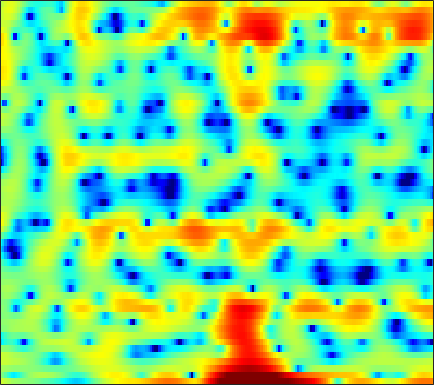

The table this chart was drawn from, first rows:
3.3287, 3.0361, 2.6137, 2.1746, 1.8515, 1.476, 1.1796, 1.0097, 0.85276, 0.74109, 0.63893, 0.56291, 0.45032, 0.30734, 0.1849, 0.0043589, -0.22524, -0.4218, -0.7137, -1.032, -1.3754, -1.6302, -1.9859, -2.3597
0.4467, -0.3943, -1.736, -3.296, -4.508, -5.829, -6.208, -5.711, -4.44, -3.017, -1.734, -0.9109, -0.009961, 0.6889, 1.098, 1.516, 1.808, 1.953, 2.062, 2.082, 2.022, 1.932, 1.754, 1.508
1.512, 1.395, 1.215, 1.032, 0.9051, 0.762, 0.6566, 0.6029, 0.5616, 0.5482, 0.5452, 0.5405, 0.5184, 0.4666, 0.4051, 0.2878, 0.133, -0.006893, -0.2294, -0.479, -0.7408, -0.9346, -1.177, -1.386
3.084, 3.021, 2.914, 2.783, 2.675, 2.518, 2.352, 2.219, 2.031, 1.83, 1.608, 1.42, 1.134, 0.797, 0.5004, 0.04011, -0.5145, -1.006, -1.784, -2.725, -3.848, -4.826, -6.308, -7.914
3.121, 2.975, 2.764, 2.537, 2.354, 2.102, 1.844, 1.652, 1.41, 1.191, 0.9941, 0.8619, 0.6957, 0.5273, 0.3863, 0.1591, -0.1455, -0.4503, -0.9753, -1.663, -2.53, -3.321, -4.558, -5.909
0.6327, 0.4777, 0.2711, 0.007737, -0.256, -0.7248, -1.343, -1.892, -2.67, -3.359, -3.737, -3.696, -3.215, -2.428, -1.782, -0.9689, -0.2867, 0.1149, 0.5165, 0.7663, 0.9029, 0.9456, 0.9593, 0.9613
-6.677, -5.335, -3.942, -3.119, -2.863, -3.014, -3.743, -4.737, -6.877, -10.44, -15.97, -16.26, -10.31, -6.131, -3.979, -1.902, -0.4253, 0.4012, 1.226, 1.8, 2.189, 2.394, 2.588, 2.731
-5.11, -4.023, -2.737, -1.781, -1.291, -0.9068, -0.7939, -0.8416, -1.023, -1.207, -1.26, -1.149, -0.7944, -0.265, 0.1649, 0.6981, 1.123, 1.348, 1.516, 1.514, 1.351, 1.149, 0.8269, 0.5124
0.02123, 0.2013, 0.4961, 0.8005, 1.023, 1.263, 1.451, 1.56, 1.673, 1.765, 1.837, 1.885, 1.948, 1.97, 1.946, 1.838, 1.608, 1.323, 0.7725, -0.01442, -1.073, -2.116, -3.929, -6.38
0.5062, 0.6394, 0.807, 0.9506, 1.051, 1.183, 1.303, 1.405, 1.569, 1.745, 1.91, 2.015, 2.11, 2.125, 2.067, 1.886, 1.548, 1.164, 0.4419, -0.4985, -1.684, -2.753, -4.428, -6.276
-0.06188, 0.1237, 0.1692, 0.01226, -0.1891, -0.499, -0.6895, -0.6576, -0.3808, 0.1499, 0.8132, 1.306, 1.889, 2.321, 2.53, 2.633, 2.52, 2.284, 1.754, 0.9556, -0.07267, -0.9785, -2.338, -3.805
0.2949, 0.3851, -0.03635, -1.115, -2.492, -5.288, -9.746, -12.87, -9.184, -4.775, -1.828, -0.2653, 1.235, 2.29, 2.875, 3.392, 3.651, 3.728, 3.596, 3.154, 2.318, 1.451, -0.1835, -2.578
-0.05747, 0.0533, -0.184, -0.848, -1.62, -2.962, -4.247, -4.794, -4.72, -4.029, -3.276, -2.811, -2.319, -1.803, -1.312, -0.5006, 0.3932, 1.001, 1.673, 2.093, 2.226, 2.124, 1.775, 1.292
0.6679, 1.003, 1.192, 1.121, 0.9126, 0.4816, -0.06777, -0.5721, -1.425, -2.526, -4.056, -5.737, -9.206, -15.31, -16.6, -9.44, -4.826, -2.569, -0.5239, 0.8515, 1.766, 2.188, 2.484, 2.53
1.119, 1.429, 1.677, 1.72, 1.656, 1.432, 1.055, 0.6774, 0.03594, -0.7925, -1.802, -2.649, -3.754, -4.474, -4.435, -3.585, -2.289, -1.273, -0.05461, 0.8725, 1.513, 1.801, 1.961, 1.857
0.6561, 0.782, 0.873, 0.8934, 0.8595, 0.7558, 0.5869, 0.4294, 0.2111, -0.03472, -0.2778, -0.4304, -0.5634, -0.5679, -0.4847, -0.2481, 0.08379, 0.3407, 0.6829, 0.9653, 1.116, 1.132, 1.008, 0.7102
0.08623, 0.02377, -0.08554, -0.19, -0.2741, -0.3642, -0.4149, -0.4274, -0.4115, -0.335, -0.1976, -0.06827, 0.1385, 0.3745, 0.5567, 0.798, 1.034, 1.189, 1.326, 1.379, 1.328, 1.215, 0.9431, 0.5372
-0.5909, -0.9228, -1.373, -1.808, -2.083, -2.337, -2.406, -2.328, -2.064, -1.618, -1.06, -0.6013, 0.02719, 0.6246, 1.05, 1.543, 1.935, 2.176, 2.38, 2.435, 2.359, 2.194, 1.824, 1.283
-1.941, -2.761, -3.969, -5.253, -6.19, -7.243, -7.763, -7.596, -6.604, -5.125, -3.528, -2.363, -0.9361, 0.3123, 1.12, 2.042, 2.764, 3.169, 3.556, 3.759, 3.753, 3.613, 3.235, 2.616
-4.658, -6.132, -8.406, -11.06, -13.49, -17.94, -27.87, -28.86, -16.79, -11.16, -7.414, -5.227, -2.875, -0.9843, 0.1772, 1.451, 2.474, 3.062, 3.651, 4.039, 4.199, 4.18, 3.967, 3.521
-7.078, -9.236, -12.77, -17.11, -20.09, -20.88, -18.99, -17.09, -13.95, -10.84, -8.036, -6.151, -3.993, -2.174, -0.9977, 0.2887, 1.337, 2.015, 2.737, 3.253, 3.615, 3.773, 3.826, 3.7
-5.423, -7.246, -10.2, -13.47, -15.45, -15.68, -13.74, -12.23, -10.23, -8.39, -6.667, -5.435, -3.979, -2.703, -1.864, -0.7938, 0.08376, 0.6657, 1.39, 1.99, 2.518, 2.862, 3.24, 3.515
-0.6217, -1.626, -3.103, -4.611, -5.605, -6.638, -7.335, -7.451, -7.277, -6.834, -6.094, -5.465, -4.657, -3.931, -3.497, -2.924, -2.345, -1.957, -1.45, -0.8193, -0.1423, 0.4255, 1.291, 2.195
3.483, 2.596, 1.103, -0.7167, -2.317, -4.89, -8.03, -10.45, -12.06, -10.68, -8.759, -7.85, -7.212, -7.206, -7.371, -7.972, -8.163, -7.884, -7.531, -7.284, -7.081, -6.508, -4.59, -1.946
5.152, 4.396, 3.078, 1.394, -0.2388, -2.906, -6.296, -8.973, -10.89, -9.908, -8.501, -8.108, -8.505, -10.33, -12.88, -20.62, -27.95, -18.25, -13.56, -12.89, -14.95, -17.54, -12.4, -5.925
4.301, 3.918, 3.225, 2.295, 1.477, 0.2858, -0.9427, -1.804, -2.774, -3.5, -4.178, -4.676, -5.518, -6.631, -7.469, -8.436, -8.841, -8.633, -7.979, -7.189, -6.279, -5.457, -3.976, -2.242
2.562, 2.588, 2.448, 2.126, 1.805, 1.266, 0.669, 0.1713, -0.4835, -1.142, -1.782, -2.26, -2.881, -3.437, -3.813, -4.133, -4.296, -4.229, -4.011, -3.57, -2.966, -2.421, -1.604, -0.7232
1.386, 1.682, 1.883, 1.913, 1.823, 1.585, 1.23, 0.9114, 0.4104, -0.1507, -0.7375, -1.198, -1.784, -2.304, -2.652, -2.991, -3.148, -3.159, -2.976, -2.616, -2.121, -1.677, -1.056, -0.4321
1.287, 1.659, 1.994, 2.152, 2.155, 2.039, 1.768, 1.486, 0.9812, 0.3574, -0.3803, -0.994, -1.863, -2.76, -3.386, -4.103, -4.5, -4.574, -4.275, -3.663, -2.852, -2.184, -1.317, -0.5193
1.66, 2, 2.337, 2.526, 2.579, 2.514, 2.283, 1.99, 1.437, 0.6765, -0.3176, -1.227, -2.715, -4.573, -6.19, -8.687, -10.87, -11.21, -9.579, -7.144, -4.932, -3.535, -1.968, -0.6972
1.141, 1.467, 1.841, 2.134, 2.283, 2.341, 2.236, 2.018, 1.544, 0.8171, -0.1909, -1.17, -2.809, -4.946, -6.976, -10.41, -14.42, -15.38, -12.03, -8.514, -5.765, -4.126, -2.298, -0.8117
-1.265, -0.8205, -0.1572, 0.5043, 0.9255, 1.362, 1.591, 1.618, 1.418, 0.9573, 0.2174, -0.505, -1.68, -3.033, -4.128, -5.457, -6.508, -6.87, -6.844, -6.169, -5.047, -4.027, -2.538, -1.067
-7.044, -5.83, -3.975, -2.237, -1.137, 0.05557, 0.8577, 1.24, 1.415, 1.251, 0.7538, 0.189, -0.8288, -2.05, -3.129, -4.639, -6.224, -7.312, -8.547, -8.995, -8.283, -6.946, -4.654, -2.317
-18.88, -13.17, -8.441, -5.144, -3.247, -1.338, 9.3247e-05, 0.6588, 1.125, 1.147, 0.7516, 0.1758, -0.9504, -2.484, -3.931, -6.229, -9.035, -11.5, -15.77, -24.76, -23.26, -14.55, -8.358, -4.098
-15.29, -12.66, -9.073, -6.015, -4.096, -2.096, -0.651, 0.07354, 0.6284, 0.7112, 0.3363, -0.2548, -1.463, -3.255, -4.978, -8.048, -12.1, -15.95, -19.88, -17.56, -13.37, -10.27, -6.447, -3.085
-14.29, -11.07, -7.66, -5.044, -3.482, -1.873, -0.7349, -0.1407, 0.3042, 0.3723, 0.06674, -0.3911, -1.337, -2.682, -3.929, -6.051, -8.522, -10.43, -11.69, -10.34, -7.701, -5.636, -3.139, -0.8888
-5.922, -5.184, -4.033, -2.915, -2.171, -1.356, -0.7625, -0.4767, -0.3041, -0.3477, -0.5848, -0.8799, -1.395, -2.009, -2.522, -3.156, -3.669, -3.898, -3.85, -3.349, -2.487, -1.675, -0.487, 0.6873
-2.081, -1.807, -1.444, -1.111, -0.9219, -0.7533, -0.7157, -0.7864, -0.9951, -1.31, -1.682, -1.975, -2.32, -2.564, -2.679, -2.672, -2.516, -2.283, -1.853, -1.281, -0.6048, -0.06209, 0.682, 1.384
0.4639, 0.5135, 0.5046, 0.4065, 0.2652, -0.04516, -0.5173, -0.9768, -1.735, -2.64, -3.625, -4.304, -4.973, -5.172, -4.946, -4.334, -3.475, -2.772, -1.833, -0.9372, -0.09443, 0.4857, 1.177, 1.763
2.353, 2.208, 1.945, 1.596, 1.267, 0.677, -0.1327, -0.9178, -2.305, -4.186, -6.78, -9.324, -13.26, -14.11, -11.5, -8.174, -5.64, -4.182, -2.575, -1.28, -0.169, 0.5475, 1.354, 1.981
2.971, 2.6, 2.192, 1.854, 1.605, 1.188, 0.572, -0.08753, -1.312, -3.034, -5.315, -7.428, -10.19, -10.95, -9.79, -7.638, -5.857, -4.7, -3.32, -2.026, -0.7841, 0.09038, 1.109, 1.909
0.9344, -0.01271, -0.435, 0.02671, 0.571, 1.197, 1.497, 1.452, 1.087, 0.3813, -0.5759, -1.379, -2.453, -3.448, -4.071, -4.916, -5.782, -6.25, -6.16, -4.769, -2.739, -1.217, 0.5069, 1.799
-5.195, -13.68, -12.93, -4.422, -1.553, 0.6695, 1.861, 2.324, 2.498, 2.303, 1.787, 1.24, 0.3012, -0.9222, -2.081, -4.252, -7.564, -11.79, -22.27, -11.23, -5.361, -2.685, -0.1926, 1.429
0.3422, -0.4907, -0.8126, -0.3158, 0.2945, 1.029, 1.526, 1.718, 1.729, 1.515, 1.121, 0.712, 0.02559, -0.783, -1.514, -2.564, -3.62, -4.273, -4.546, -3.968, -2.849, -1.903, -0.7519, 0.1685
3.128, 2.856, 2.532, 2.276, 2.101, 1.835, 1.504, 1.186, 0.7108, 0.1833, -0.3202, -0.6664, -1.069, -1.399, -1.629, -1.837, -1.991, -2.061, -2.024, -1.855, -1.571, -1.33, -1.058, -0.844
4.917, 4.771, 4.43, 3.923, 3.416, 2.581, 1.537, 0.6221, -0.7133, -2.028, -3.064, -3.463, -3.441, -3.066, -2.658, -2.198, -1.827, -1.595, -1.404, -1.302, -1.256, -1.274, -1.36, -1.589
6.275, 6.166, 5.79, 5.12, 4.418, 3.164, 1.461, -0.1785, -3.112, -7.321, -13.37, -14.79, -9.775, -6.247, -4.598, -3.216, -2.409, -2.076, -1.897, -1.93, -2.127, -2.329, -2.618, -2.978
6.444, 6.372, 6.021, 5.383, 4.713, 3.525, 1.969, 0.542, -1.73, -4.343, -6.661, -7.309, -6.498, -5.191, -4.391, -3.668, -3.426, -3.547, -3.978, -4.692, -5.571, -6.193, -6.828, -6.95
5.883, 5.841, 5.567, 5.065, 4.551, 3.695, 2.668, 1.82, 0.6378, -0.4949, -1.447, -1.998, -2.505, -2.902, -3.172, -3.627, -4.331, -5.092, -6.499, -8.547, -11.41, -14.42, -18.6, -16.64
5.54, 5.445, 5.148, 4.673, 4.212, 3.512, 2.759, 2.169, 1.386, 0.633, -0.0692, -0.5882, -1.291, -1.982, -2.526, -3.406, -4.464, -5.382, -6.862, -8.721, -11.02, -12.92, -14.81, -14.01
5.813, 5.541, 4.991, 4.273, 3.667, 2.829, 2.057, 1.551, 1.013, 0.5532, 0.09616, -0.2593, -0.8225, -1.491, -2.091, -3.015, -4.03, -4.765, -5.764, -6.587, -7.21, -7.517, -7.579, -7.354
6.786, 6.261, 5.222, 3.812, 2.552, 0.7831, -0.682, -1.173, -1.058, -0.5377, -0.1457, -0.05365, -0.2392, -0.8543, -1.603, -2.826, -4.262, -5.416, -6.529, -6.772, -6.085, -5.312, -4.259, -3.458
6.819, 6.237, 4.947, 2.839, 0.4947, -4.428, -16.05, -17, -6.455, -2.784, -1.022, -0.4565, -0.3657, -0.922, -1.765, -3.527, -6.361, -9.954, -20.34, -17.21, -8.627, -5.432, -2.748, -0.9261
4.277, 4.095, 3.397, 2.185, 1.015, -0.7722, -2.305, -2.85, -2.888, -2.526, -2.309, -2.36, -2.686, -3.214, -3.684, -4.57, -5.657, -6.422, -6.985, -6.488, -5.019, -3.677, -1.989, -0.5816
2.82, 3.045, 2.997, 2.655, 2.208, 1.445, 0.5626, -0.1322, -1.091, -2.175, -3.465, -4.475, -5.771, -6.637, -6.806, -6.498, -5.859, -5.289, -4.513, -3.67, -2.776, -2.081, -1.2, -0.4438
2.844, 3.357, 3.75, 3.812, 3.641, 3.161, 2.394, 1.587, 0.2107, -1.657, -4.182, -6.814, -12.14, -20.45, -16.8, -10.47, -7.009, -5.355, -3.722, -2.547, -1.692, -1.221, -0.786, -0.5544
2.695, 3.479, 4.188, 4.503, 4.528, 4.267, 3.673, 3.006, 1.792, 0.2165, -1.758, -3.457, -5.74, -7.319, -7.356, -6.316, -4.973, -4.059, -3.029, -2.233, -1.692, -1.46, -1.402, -1.706
2.005, 2.815, 3.587, 4.039, 4.178, 4.098, 3.732, 3.295, 2.496, 1.477, 0.301, -0.6093, -1.777, -2.776, -3.381, -3.891, -4.166, -4.194, -4.135, -3.905, -3.558, -3.302, -3.098, -3.182
